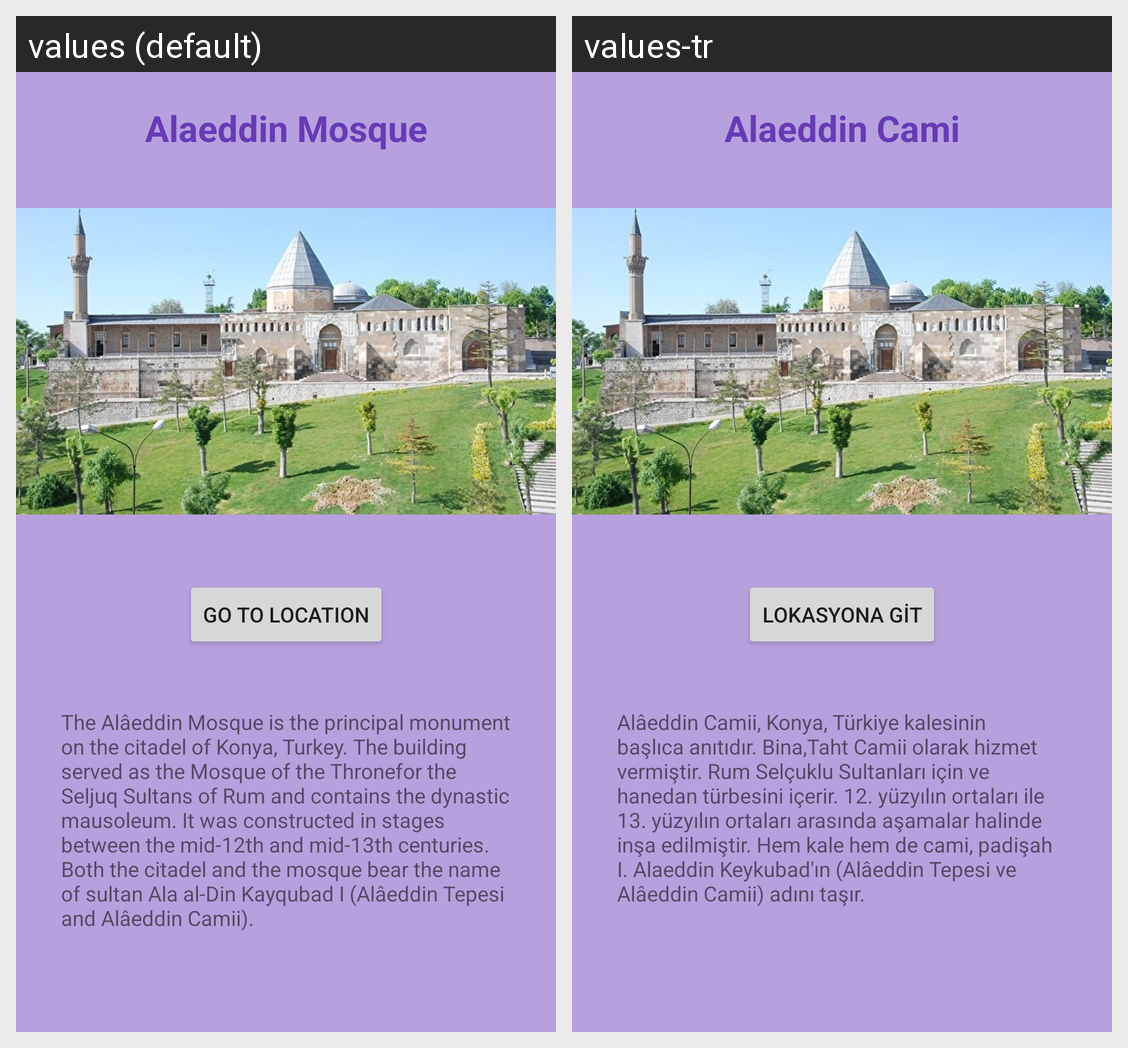

The Android screen above is rendered under two locales of the same app. Produce the string resources it draws, with the default and per-locale values.
Android screen res/layout/activity_alaeddin.xml rendered under 2 locales, left to right: values (default), values-tr. Device: Nexus 5 (rendered at 1080×1920; each locale shown at half size, 540×960, under a caption strip naming it); theme Theme.Anim.
Strings drawn on this screen, with the default value and each locale's value (text and hints the layout hard-codes, and strings that could not be matched under every locale, appear in the picture but are not listed):

button
  values: GO TO LOCATION
  values-tr: Lokasyona git

alaeddin
  values: The Alâeddin Mosque is the principal monument on the citadel of Konya, Turkey. The building served as the Mosque of the Thronefor the Seljuq Sultans of Rum and contains the dynastic mausoleum. It was constructed in stages between the mid-12th and mid-13th centuries. Both the citadel and the mosque bear the name of sultan Ala al-Din Kayqubad I (Alâeddin Tepesi and Alâeddin Camii).
  values-tr: Alâeddin Camii, Konya, Türkiye kalesinin başlıca anıtıdır. Bina,Taht Camii olarak hizmet vermiştir. Rum Selçuklu Sultanları için ve hanedan türbesini içerir. 12. yüzyılın ortaları ile 13. yüzyılın ortaları arasında aşamalar halinde inşa edilmiştir. Hem kale hem de cami, padişah I. Alaeddin Keykubad'ın (Alâeddin Tepesi ve Alâeddin Camii) adını taşır.

Alaeddin_name
  values: Alaeddin Mosque
  values-tr: Alaeddin Cami
